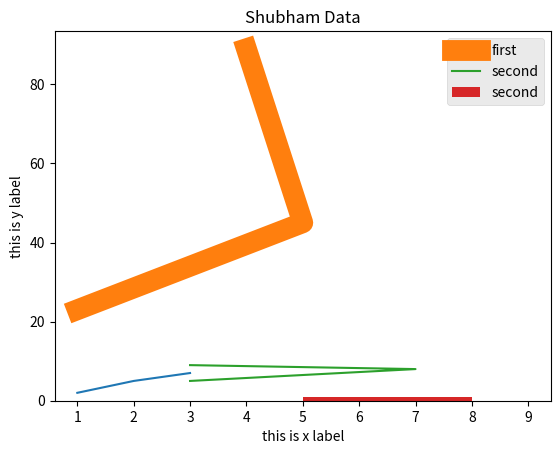

This chart was generated by the following Python code:
#%matplotlib inline
from matplotlib import pyplot as plt
plt.plot([1,2,3],[2,5,7])
plt.title("Shubham Data")
plt.xlabel("this is x label")
plt.ylabel("this is y label")
plt.show()



from matplotlib import pyplot as plt
from matplotlib import style

style.use('ggplot')
x=[1,5,4]
y=[23,45,89]
x2=[3,7,3]
y2=[5,8,9]

plt.plot(x,y,label='first',linewidth='15')
plt.plot(x2,y2,label='second')
plt.hist(x2,y2,label='second')
plt.legend()
plt.show()